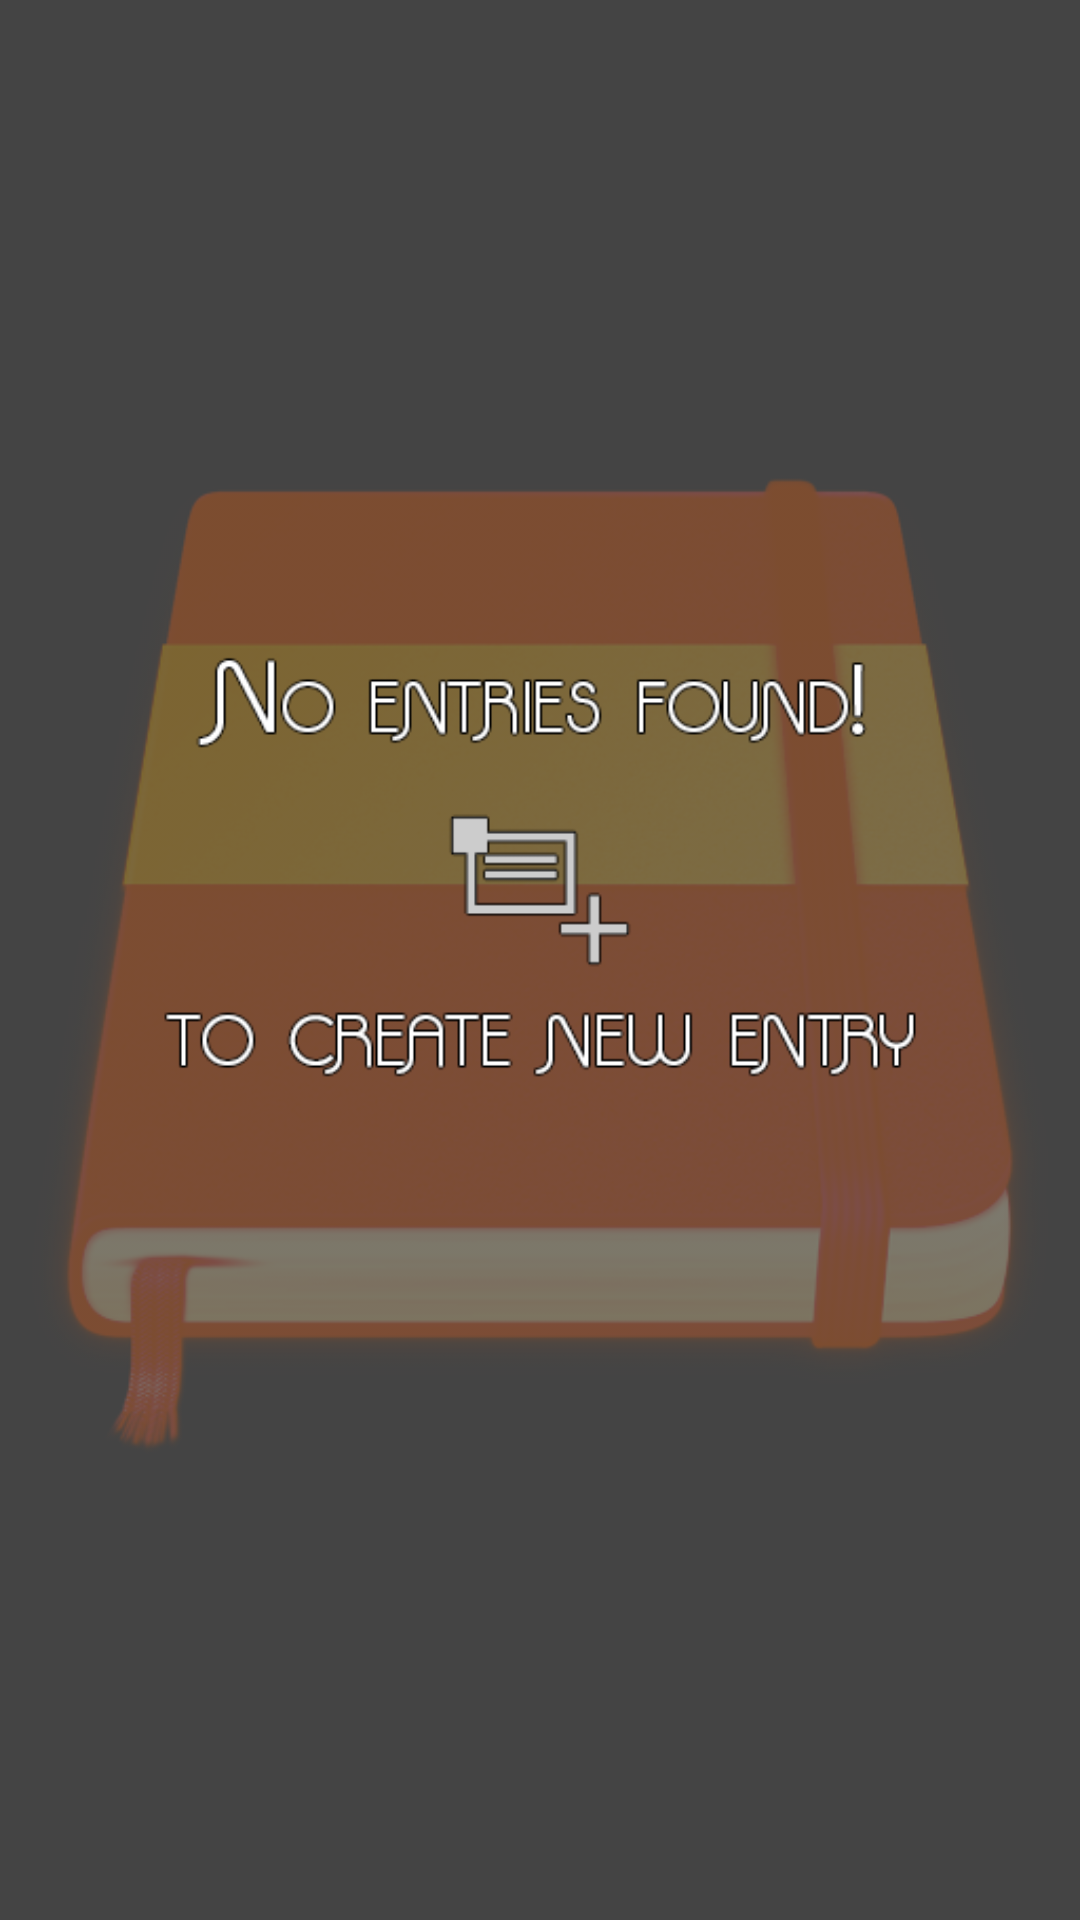

Layout XML and referenced resources for this Android screen:
<!-- AndroidManifest.xml: application theme AppTheme -->
<!-- res/layout/fragment_journal.xml -->
<RelativeLayout
    xmlns:tools="http://schemas.android.com/tools"
    xmlns:android="http://schemas.android.com/apk/res/android"
    
    android:layout_width="match_parent"
    android:layout_height="match_parent"
    android:orientation="vertical"
    
    tools:context="com.example.almightyapp.MainActivity" >

    <ListView
        android:id="@id/android:list"
        android:layout_width="match_parent"
        android:layout_height="match_parent"
        android:background="#FF222222"
        android:drawSelectorOnTop="false" />

    <ImageView
        android:id="@id/android:empty"
        android:contentDescription="@string/journal_emptyJournal"
        
        android:layout_width="match_parent"
        android:layout_height="match_parent"
        android:background="#444444"
        android:src="@drawable/empty_journal" />
    
</RelativeLayout>
<!-- resources referenced by this layout -->
<resources>
  <!-- drawable empty_journal: png bitmap (drawable-hdpi, 140762 bytes) -->
  <string name="journal_emptyJournal">Empty Journal Image</string>
  <style name="AppTheme" parent="android:Theme.Holo.Light.DarkActionBar">
          <item name="android:actionBarTabStyle">@style/openSNAPActionBarTabStyle</item>
          <item name="android:actionBarTabTextStyle">@style/openSNAPActionBarTabTextStyle</item>
      </style>
  <style name="openSNAPActionBarTabStyle">
      	<item name="android:background">@drawable/tab_bar_background</item>
      	<item name="android:gravity">center</item>
      </style>
  <style name="openSNAPActionBarTabTextStyle">
      	<item name="android:textSize">18sp</item>
      	<item name="android:textStyle">italic</item>
      	<item name="android:textColor">#FFFFFF</item>
      </style>
  <!-- drawable tab_bar_background (drawable-hdpi) -->
  <?xml version="1.0" encoding="utf-8"?>
   
  <selector xmlns:android="http://schemas.android.com/apk/res/android">
    <item android:state_focused="false"
        	android:state_selected="false"
        	android:state_pressed="false"
        	android:drawable="@color/transparent"/>
    
    <item android:state_focused="false"
        	android:state_selected="true"
        	android:state_pressed="false"
        	android:drawable="@drawable/tab_bar_background_selected"/>
    
    <item android:state_selected="false"
        	android:state_pressed="true"
        	android:drawable="@color/tab_bar_color"/>
    
    <item android:state_selected="true"
        	android:state_pressed="true"
        	android:drawable="@drawable/tab_bar_background_selected_pressed"/>
  </selector>
  <color name="transparent">#00000000</color>
  <!-- drawable tab_bar_background_selected (drawable-hdpi) -->
  <?xml version="1.0" encoding="utf-8"?>
   
  <layer-list xmlns:android="http://schemas.android.com/apk/res/android">
      <item android:top="-5dp" android:left="-5dp" android:right="-5dp">
          <shape android:shape="rectangle">
              <stroke android:color="@color/tab_bar_color" android:width="5dp"/>
          </shape>
      </item>
  </layer-list>
  <color name="tab_bar_color">#FFFF9933</color>
  <!-- drawable tab_bar_background_selected_pressed (drawable-hdpi) -->
  <?xml version="1.0" encoding="utf-8"?>
   
  <layer-list xmlns:android="http://schemas.android.com/apk/res/android">
      <item android:top="-5dp" android:left="-5dp" android:right="-5dp">
          <shape android:shape="rectangle">
              <stroke android:color="@color/tab_selected_color" android:width="5dp"/>
              <solid android:color="@color/tab_selected_color"/>
          </shape>
      </item>
  </layer-list>
  <color name="tab_selected_color">#FFFF9933</color>
</resources>
